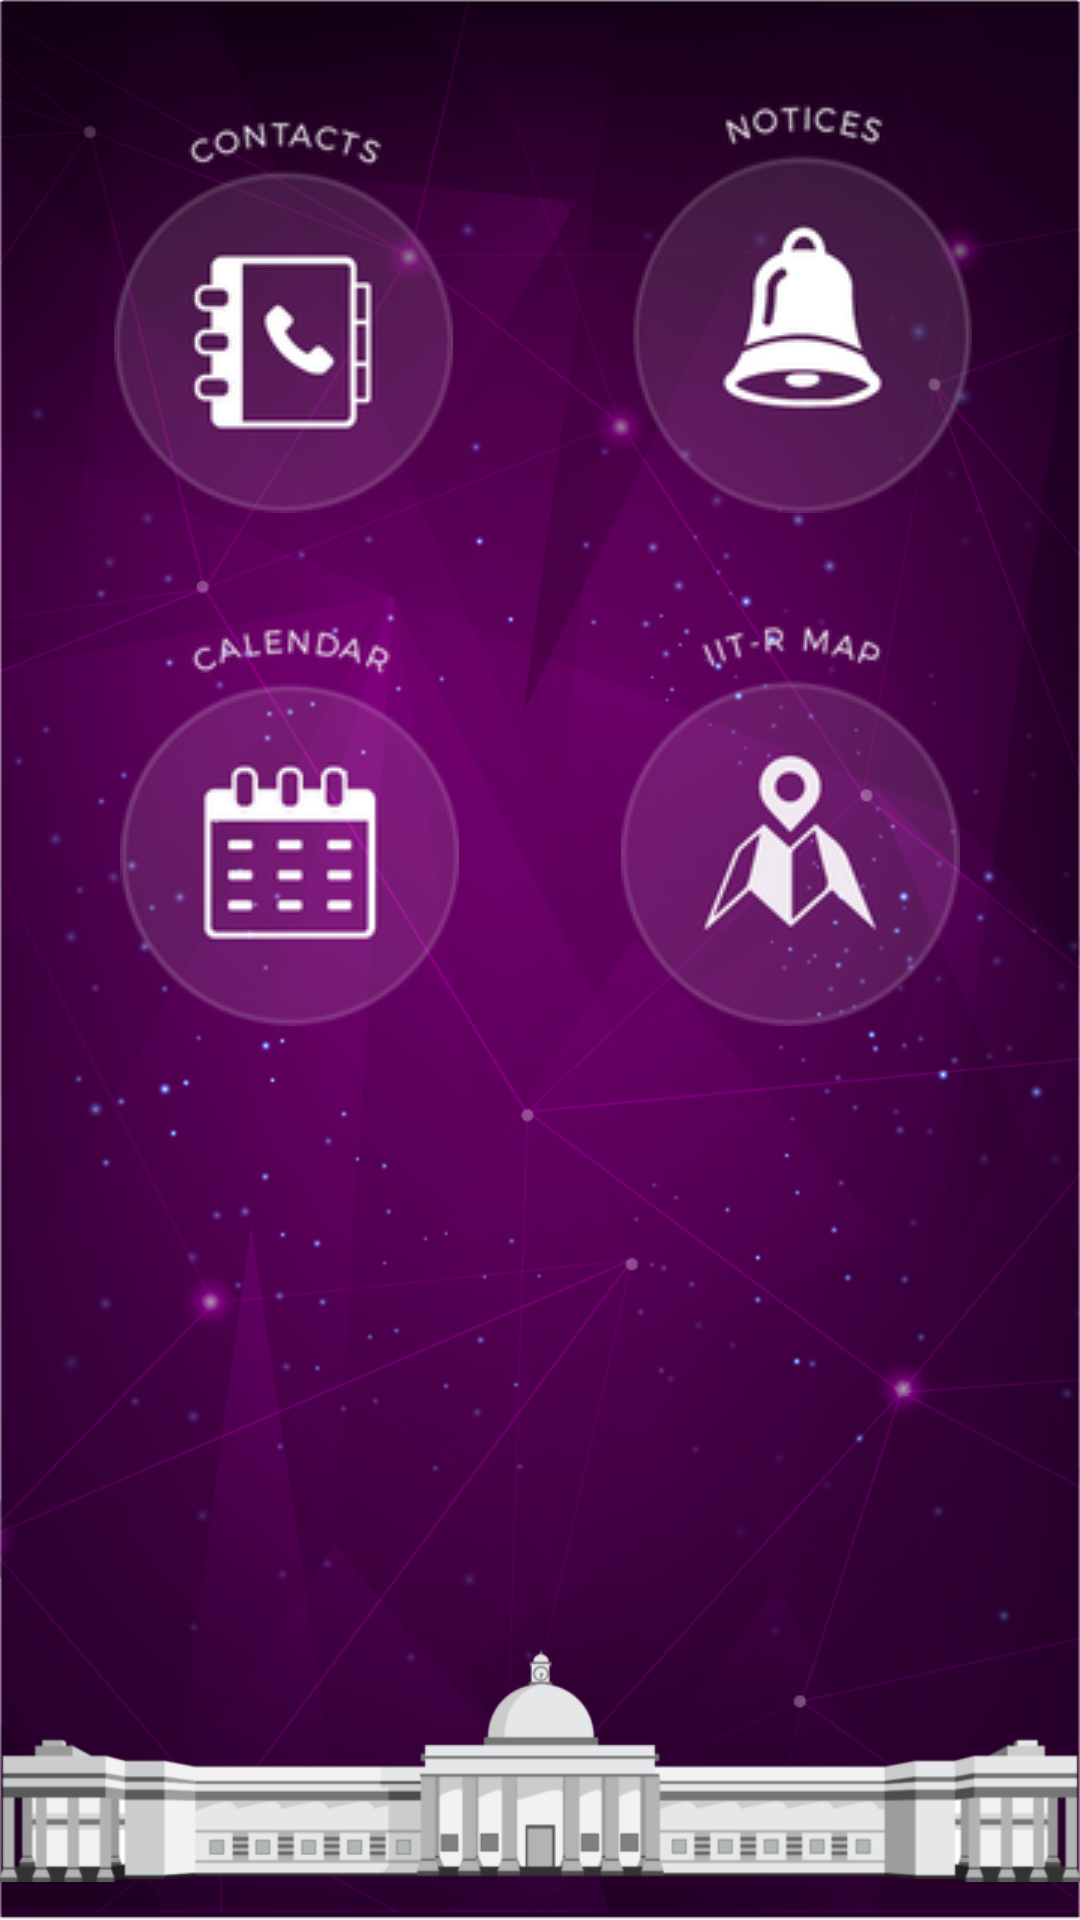

Layout XML and referenced resources for this Android screen:
<!-- AndroidManifest.xml: application theme AppTheme -->
<!-- res/layout/activity_main3.xml -->
<?xml version="1.0" encoding="utf-8"?>
<LinearLayout xmlns:android="http://schemas.android.com/apk/res/android"
    android:orientation="vertical"
    android:layout_width="match_parent"
    android:layout_height="match_parent"
    android:id="@+id/layout"
    android:background="@drawable/main_background"
    >
    <ImageView
        android:layout_width="wrap_content"
        android:layout_height="wrap_content"
        android:id="@+id/text_CB"
        android:gravity= "center"
        android:src = "@drawable/CB_text"
        android:layout_marginTop="20dp"
        android:paddingLeft="20dp"
        android:paddingRight="20dp" />
<RelativeLayout
    android:layout_width="match_parent"
    android:layout_height="wrap_content"
    android:orientation="horizontal">
    <ImageView
        android:layout_width="wrap_content"
        android:layout_height="wrap_content"
        android:id="@+id/tdbtn"
        android:src="@drawable/contacts"
        android:layout_gravity="left"
        android:layout_marginLeft="38dp"
        android:layout_alignParentTop="true"
        android:layout_alignParentLeft="true"
        android:layout_alignParentStart="true"
        android:layout_marginStart="38dp" />


    <ImageView
        android:layout_width="wrap_content"
        android:layout_height="wrap_content"
        android:id="@+id/fbbtn"
        android:src="@drawable/notices"
        android:layout_gravity="right"
        android:layout_marginRight="36dp"
        android:layout_alignParentTop="true"
        android:layout_alignParentRight="true"
        android:layout_alignParentEnd="true"
        android:layout_marginEnd="36dp" />
</RelativeLayout>

    <RelativeLayout
        android:layout_width="match_parent"
        android:layout_height="wrap_content"
        android:orientation="horizontal">

    <ImageView
        android:layout_width="wrap_content"
        android:layout_height="wrap_content"
        android:src="@drawable/calendar"
        android:id="@+id/tnBut2"
        android:layout_marginLeft="40dp"
        android:layout_marginTop="20dp" />

    <ImageView
        android:layout_width="wrap_content"
        android:layout_height="wrap_content"
       android:src="@drawable/map"
        android:id="@+id/mapBut1"
        android:layout_alignParentEnd="true"
        android:layout_alignParentRight="true"
        android:layout_marginRight="40dp"
        android:layout_marginTop="20dp" />
</RelativeLayout>
        
        
    
        
        
        
        
        
        
    <RelativeLayout
        android:layout_width="match_parent"
        android:layout_height="match_parent">

        <ImageView
            android:layout_width="match_parent"
            android:layout_height="wrap_content"
            android:id="@+id/imageView6"
            android:layout_gravity="center_horizontal|bottom"
            android:src="@drawable/main_building_720"
            android:layout_alignParentBottom="true"/>

    </RelativeLayout>


    
        
        
        
        
        
        
</LinearLayout>
<!-- resources referenced by this layout -->
<resources>
  <!-- drawable calendar: png bitmap (drawable, 5832 bytes) -->
  <!-- drawable contacts: png bitmap (drawable, 5714 bytes) -->
  <!-- drawable main_background: png bitmap (drawable, 350851 bytes) -->
  <!-- drawable main_building_720: png bitmap (drawable-hdpi, 21562 bytes) -->
  <!-- drawable map: png bitmap (drawable, 5855 bytes) -->
  <!-- drawable notices: png bitmap (drawable, 5810 bytes) -->
  <style name="AppTheme" parent="Theme.AppCompat.Light.NoActionBar">
          <item name="colorPrimary">@color/primary</item>
          <item name="colorPrimaryDark">@color/primary_dark</item>
          <item name="colorAccent">@color/accent</item>
          <item name="android:textColorPrimary">@color/primary_text</item>
          <item name="android:textColorSecondary">@color/secondary_text</item>
          <item name="android:actionMenuTextColor">@color/primary_text</item>
          <item name="popupMenuStyle">@style/PopupMenu</item>
      </style>
  <color name="primary">#5c3bb5</color>
  <color name="primary_dark">#462d8a</color>
  <color name="accent">#009688</color>
  <color name="primary_text">#212121</color>
  <color name="secondary_text">#727272</color>
  <style name="PopupMenu" parent="Theme.AppCompat.Light.DarkActionBar">
          <item name="android:textColorPrimary">#000000</item>
      </style>
</resources>
